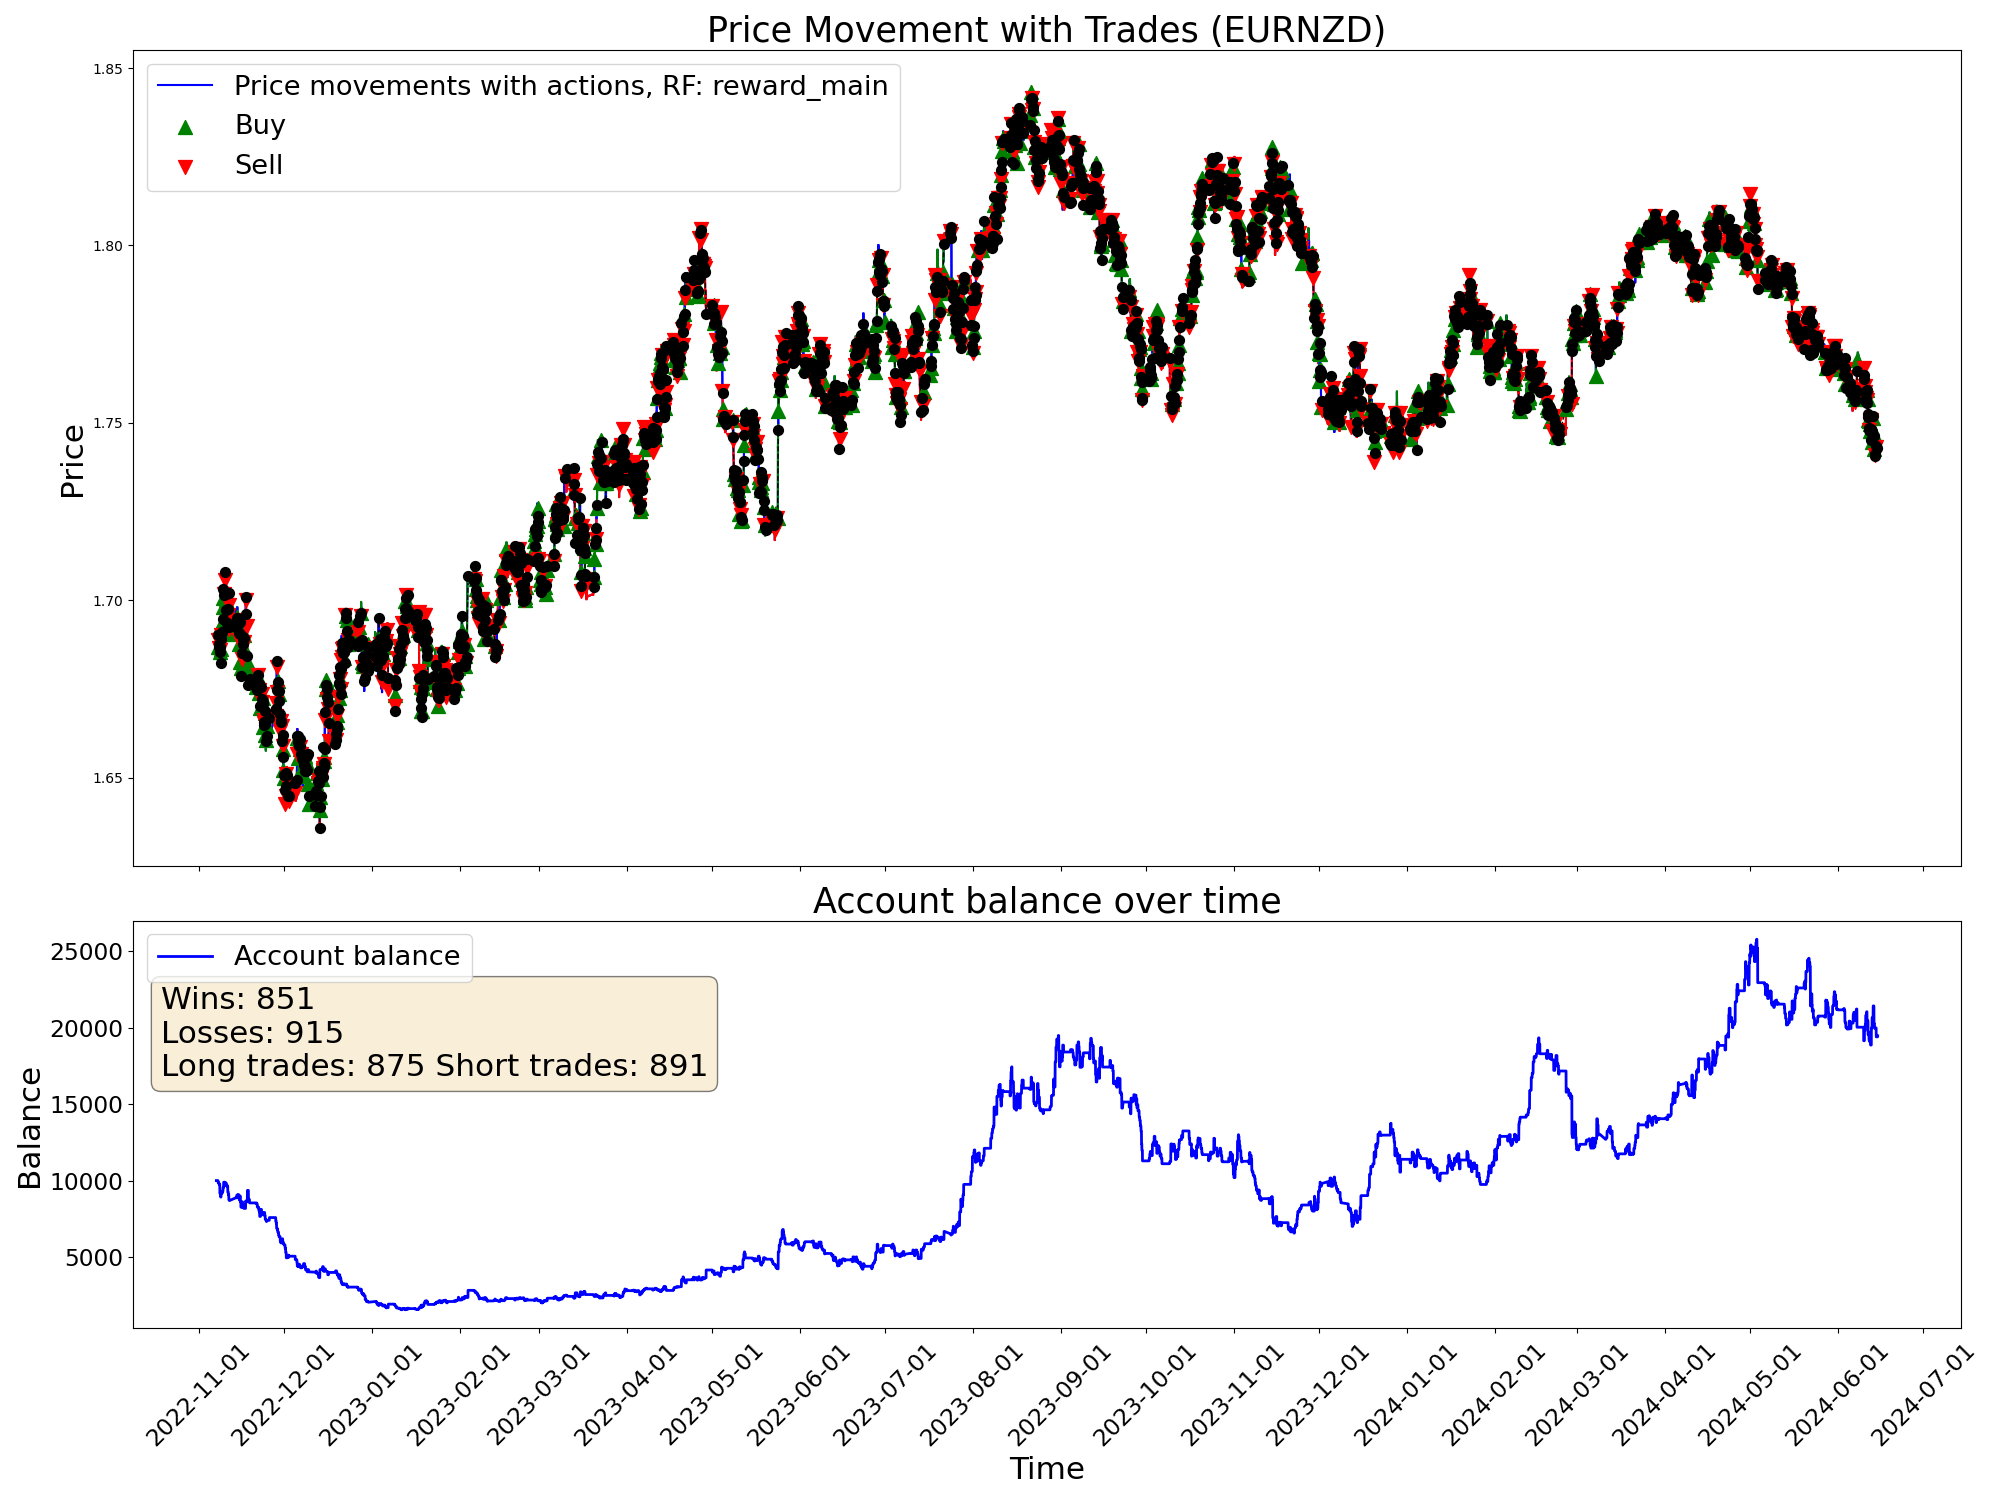

Values plotted in this chart, from the file beside it:
time, open, high, low, close, tick_volume, actDir, actRisk, eReward, eAccBalance, eWins, eLosses, pType, pOpenPrice, pSLPrice, pTPPrice, pProfit
2022-11-07 05:00:00, 1.688, 1.688, 1.685, 1.686, 3129, 0.0, 0.0, 0.0, 10000, 0, 0, 0, 0.0, 0.0, 0.0, 0.0
2022-11-07 06:00:00, 1.686, 1.687, 1.685, 1.686, 2114, 0.0, 0.0, 0.0, 10000, 0, 0, 0, 0.0, 0.0, 0.0, 0.0
2022-11-07 07:00:00, 1.686, 1.687, 1.685, 1.687, 2634, 0.0, 0.0, 0.0, 10000, 0, 0, 0, 0.0, 0.0, 0.0, 0.0
2022-11-07 08:00:00, 1.687, 1.688, 1.686, 1.687, 3000, 0.0, 0.0, 0.0, 10000, 0, 0, 0, 0.0, 0.0, 0.0, 0.0
2022-11-07 09:00:00, 1.687, 1.69, 1.687, 1.689, 4736, 0.0, 0.0, 0.0, 10000, 0, 0, 0, 0.0, 0.0, 0.0, 0.0
2022-11-07 10:00:00, 1.689, 1.69, 1.686, 1.687, 6044, 0.0, 0.0, 0.0, 10000, 0, 0, 0, 0.0, 0.0, 0.0, 0.0
2022-11-07 11:00:00, 1.687, 1.688, 1.684, 1.688, 5290, 0.0, 0.0, 0.0, 10000, 0, 0, 0, 0.0, 0.0, 0.0, 0.0
2022-11-07 12:00:00, 1.688, 1.689, 1.687, 1.688, 4201, 0.0, 0.0, 0.0, 10000, 0, 0, 0, 0.0, 0.0, 0.0, 0.0
2022-11-07 13:00:00, 1.688, 1.688, 1.686, 1.686, 3269, 0.0, 0.0, 0.0, 10000, 0, 0, 0, 0.0, 0.0, 0.0, 0.0
2022-11-07 14:00:00, 1.686, 1.687, 1.685, 1.685, 4217, 0.0, 0.0, 0.0, 10000, 0, 0, 0, 0.0, 0.0, 0.0, 0.0
2022-11-07 15:00:00, 1.686, 1.686, 1.682, 1.684, 5926, 0.0, 0.0, 0.0, 10000, 0, 0, 0, 0.0, 0.0, 0.0, 0.0
2022-11-07 16:00:00, 1.684, 1.688, 1.682, 1.687, 7078, -0.44, -0.44, 0.0, 10000, 0, 0, 0, 1.687, 1.682, 0.0, 0.0
2022-11-07 17:00:00, 1.687, 1.689, 1.686, 1.687, 6911, -0.4634, -0.4634, 0.0, 10000, 0, 0, 0, 1.687, 1.682, 0.0, 0.0
2022-11-07 18:00:00, 1.687, 1.689, 1.687, 1.689, 5206, -0.5094, -0.5094, 0.0, 10000, 0, 0, 2, 1.689, 1.694, 0.0, 0.0
2022-11-07 19:00:00, 1.689, 1.691, 1.688, 1.69, 3936, 1.0, 1.0, 0.0, 10000, 0, 0, 2, 1.689, 1.694, 0.0, 0.0
2022-11-07 20:00:00, 1.69, 1.691, 1.689, 1.69, 3084, 1.0, 1.0, 0.0, 9866, 0, 1, 0, 0.0, 0.0, 0.0, -134
2022-11-07 21:00:00, 1.69, 1.69, 1.688, 1.689, 2353, 0.2458, 0.2458, 0.0, 9866, 0, 1, 0, 1.687, 1.682, 0.0, 0.0
2022-11-07 22:00:00, 1.689, 1.689, 1.687, 1.687, 2449, 1.0, 1.0, 0.0, 9866, 0, 1, 1, 1.687, 1.682, 0.0, 0.0
2022-11-07 23:00:00, 1.687, 1.688, 1.686, 1.687, 1037, 0.8998, 0.8998, 0.0, 9866, 0, 1, 1, 1.687, 1.682, 0.0, 0.0
2022-11-08 00:00:00, 1.687, 1.687, 1.685, 1.687, 600, -1.0, -1.0, 0.0, 9856, 0, 2, 0, 0.0, 0.0, 0.0, -10.16
2022-11-08 01:00:00, 1.687, 1.688, 1.686, 1.687, 1925, -0.678, -0.678, 0.0, 9856, 0, 2, 2, 1.687, 1.689, 0.0, 0.0
2022-11-08 02:00:00, 1.687, 1.687, 1.685, 1.687, 2249, 1.0, 1.0, 0.0, 9856, 0, 2, 2, 1.687, 1.689, 0.0, 0.0
2022-11-08 03:00:00, 1.687, 1.688, 1.685, 1.688, 3867, -0.7837, -0.7837, 0.0, 9856, 0, 2, 2, 1.687, 1.689, 0.0, 0.0
2022-11-08 04:00:00, 1.688, 1.688, 1.684, 1.687, 2475, 0.7429, 0.7429, 0.0, 9750, 0, 3, 0, 0.0, 0.0, 0.0, -105.5
2022-11-08 05:00:00, 1.687, 1.688, 1.686, 1.687, 2090, 0.2463, 0.2463, 0.0, 9750, 0, 3, 0, 0.0, 0.0, 0.0, 0.0
2022-11-08 06:00:00, 1.687, 1.688, 1.686, 1.688, 1502, -0.1518, -0.1518, 0.0, 9750, 0, 3, 0, 1.688, 1.69, 0.0, 0.0
2022-11-08 07:00:00, 1.688, 1.691, 1.688, 1.689, 2727, 0.3886, 0.3886, 0.0, 9750, 0, 3, 0, 1.688, 1.69, 0.0, 0.0
2022-11-08 08:00:00, 1.689, 1.69, 1.688, 1.689, 3165, 0.3068, 0.3068, 0.0, 9750, 0, 3, 0, 0.0, 0.0, 0.0, 0.0
2022-11-08 09:00:00, 1.689, 1.693, 1.689, 1.693, 4459, 1.0, 1.0, 0.0, 9750, 0, 3, 1, 1.693, 1.691, 0.0, 0.0
2022-11-08 10:00:00, 1.692, 1.693, 1.686, 1.687, 5553, 1.0, 1.0, 0.0, 9750, 0, 3, 1, 1.693, 1.691, 0.0, 0.0
2022-11-08 11:00:00, 1.687, 1.689, 1.684, 1.685, 4423, -0.0139, -0.0139, 0.0, 9164, 0, 4, 0, 0.0, 0.0, 0.0, -585.9
2022-11-08 12:00:00, 1.685, 1.686, 1.684, 1.686, 3629, -1.0, -1.0, 0.0, 9164, 0, 4, 2, 1.686, 1.691, 0.0, 0.0
2022-11-08 13:00:00, 1.686, 1.687, 1.684, 1.686, 3354, 0.6132, 0.6132, 0.0, 9164, 0, 4, 2, 1.686, 1.691, 0.0, 0.0
2022-11-08 14:00:00, 1.686, 1.688, 1.685, 1.686, 4125, 0.8557, 0.8557, 0.0, 9203, 1, 4, 0, 0.0, 0.0, 0.0, 38.62
2022-11-08 15:00:00, 1.686, 1.687, 1.685, 1.687, 4242, 0.1798, 0.1798, 0.0, 9203, 1, 4, 0, 1.686, 1.69, 0.0, 0.0
2022-11-08 16:00:00, 1.687, 1.688, 1.684, 1.685, 5141, 0.9742, 0.9742, 0.0, 9203, 1, 4, 1, 1.685, 1.683, 0.0, 0.0
2022-11-08 17:00:00, 1.685, 1.686, 1.681, 1.682, 7673, 0.2251, 0.2251, 0.0, 9203, 1, 4, 1, 1.685, 1.683, 0.0, 0.0
2022-11-08 18:00:00, 1.682, 1.684, 1.681, 1.683, 5218, 1.0, 1.0, 0.0, 8919, 1, 5, 0, 0.0, 0.0, 0.0, -284.3
2022-11-08 19:00:00, 1.683, 1.687, 1.683, 1.686, 3335, 0.5497, 0.5497, 0.0, 8919, 1, 5, 1, 1.686, 1.685, 0.0, 0.0
2022-11-08 20:00:00, 1.686, 1.69, 1.686, 1.689, 4354, 1.0, 1.0, 0.0, 8919, 1, 5, 1, 1.686, 1.685, 0.0, 0.0
2022-11-08 21:00:00, 1.689, 1.692, 1.689, 1.691, 4883, -1.0, -1.0, 0.0, 9178, 2, 5, 0, 0.0, 0.0, 0.0, 259.1
2022-11-08 22:00:00, 1.691, 1.691, 1.689, 1.69, 3588, -0.6395, -0.6395, 0.0, 9178, 2, 5, 2, 1.69, 1.692, 0.0, 0.0
2022-11-08 23:00:00, 1.69, 1.691, 1.69, 1.69, 1128, -1.0, -1.0, 0.0, 9178, 2, 5, 2, 1.69, 1.692, 0.0, 0.0
2022-11-09 00:00:00, 1.691, 1.691, 1.69, 1.691, 1554, 1.0, 1.0, 0.0, 9152, 2, 6, 0, 0.0, 0.0, 0.0, -25.56
2022-11-09 01:00:00, 1.691, 1.692, 1.689, 1.691, 2638, 0.9426, 0.9426, 0.0, 9152, 2, 6, 1, 1.691, 1.689, 0.0, 0.0
2022-11-09 02:00:00, 1.691, 1.692, 1.69, 1.691, 2983, 0.687, 0.687, 0.0, 9152, 2, 6, 1, 1.691, 1.689, 0.0, 0.0
2022-11-09 03:00:00, 1.691, 1.695, 1.691, 1.695, 4180, -1.0, -1.0, 0.0, 9200, 3, 6, 0, 0.0, 0.0, 0.0, 48.14
2022-11-09 04:00:00, 1.695, 1.695, 1.691, 1.694, 3509, 1.0, 1.0, 0.0, 9200, 3, 6, 1, 1.694, 1.692, 0.0, 0.0
2022-11-09 05:00:00, 1.694, 1.695, 1.692, 1.694, 3803, 1.0, 1.0, 0.0, 9200, 3, 6, 1, 1.694, 1.692, 0.0, 0.0
2022-11-09 06:00:00, 1.694, 1.695, 1.693, 1.694, 3379, 0.316, 0.316, 0.0, 9200, 3, 6, 1, 1.694, 1.692, 0.0, 0.0
2022-11-09 07:00:00, 1.694, 1.696, 1.693, 1.696, 3136, 1.0, 1.0, 0.0, 9200, 3, 6, 1, 1.694, 1.692, 0.0, 0.0
2022-11-09 08:00:00, 1.696, 1.697, 1.695, 1.695, 4030, -0.4245, -0.4245, 0.0, 9200, 3, 6, 1, 1.694, 1.692, 0.0, 0.0
2022-11-09 09:00:00, 1.695, 1.696, 1.694, 1.695, 4892, 0.08894, 0.08894, 0.0, 9200, 3, 6, 1, 1.694, 1.692, 0.0, 0.0
2022-11-09 10:00:00, 1.695, 1.695, 1.692, 1.694, 6282, -0.7103, -0.7103, 0.0, 9302, 4, 6, 0, 0.0, 0.0, 0.0, 101.8
2022-11-09 11:00:00, 1.694, 1.702, 1.693, 1.701, 5791, 0.9173, 0.9173, 0.0, 9302, 4, 6, 1, 1.701, 1.698, 0.0, 0.0
2022-11-09 12:00:00, 1.701, 1.704, 1.7, 1.703, 4922, -0.2235, -0.2235, 0.0, 9302, 4, 6, 1, 1.701, 1.698, 0.0, 0.0
2022-11-09 13:00:00, 1.703, 1.704, 1.702, 1.703, 4013, 0.5969, 0.5969, 0.0, 9302, 4, 6, 1, 1.701, 1.698, 0.0, 0.0
2022-11-09 14:00:00, 1.703, 1.704, 1.7, 1.702, 4691, -1.0, -1.0, 0.0, 9548, 5, 6, 0, 0.0, 0.0, 0.0, 245.5
2022-11-09 15:00:00, 1.702, 1.704, 1.699, 1.701, 5955, 0.2292, 0.2292, 0.0, 9548, 5, 6, 0, 1.702, 1.697, 0.0, 0.0
2022-11-09 16:00:00, 1.701, 1.702, 1.698, 1.698, 6758, 1.0, 1.0, 0.0, 9548, 5, 6, 1, 1.698, 1.693, 0.0, 0.0
... 9,940 more rows
